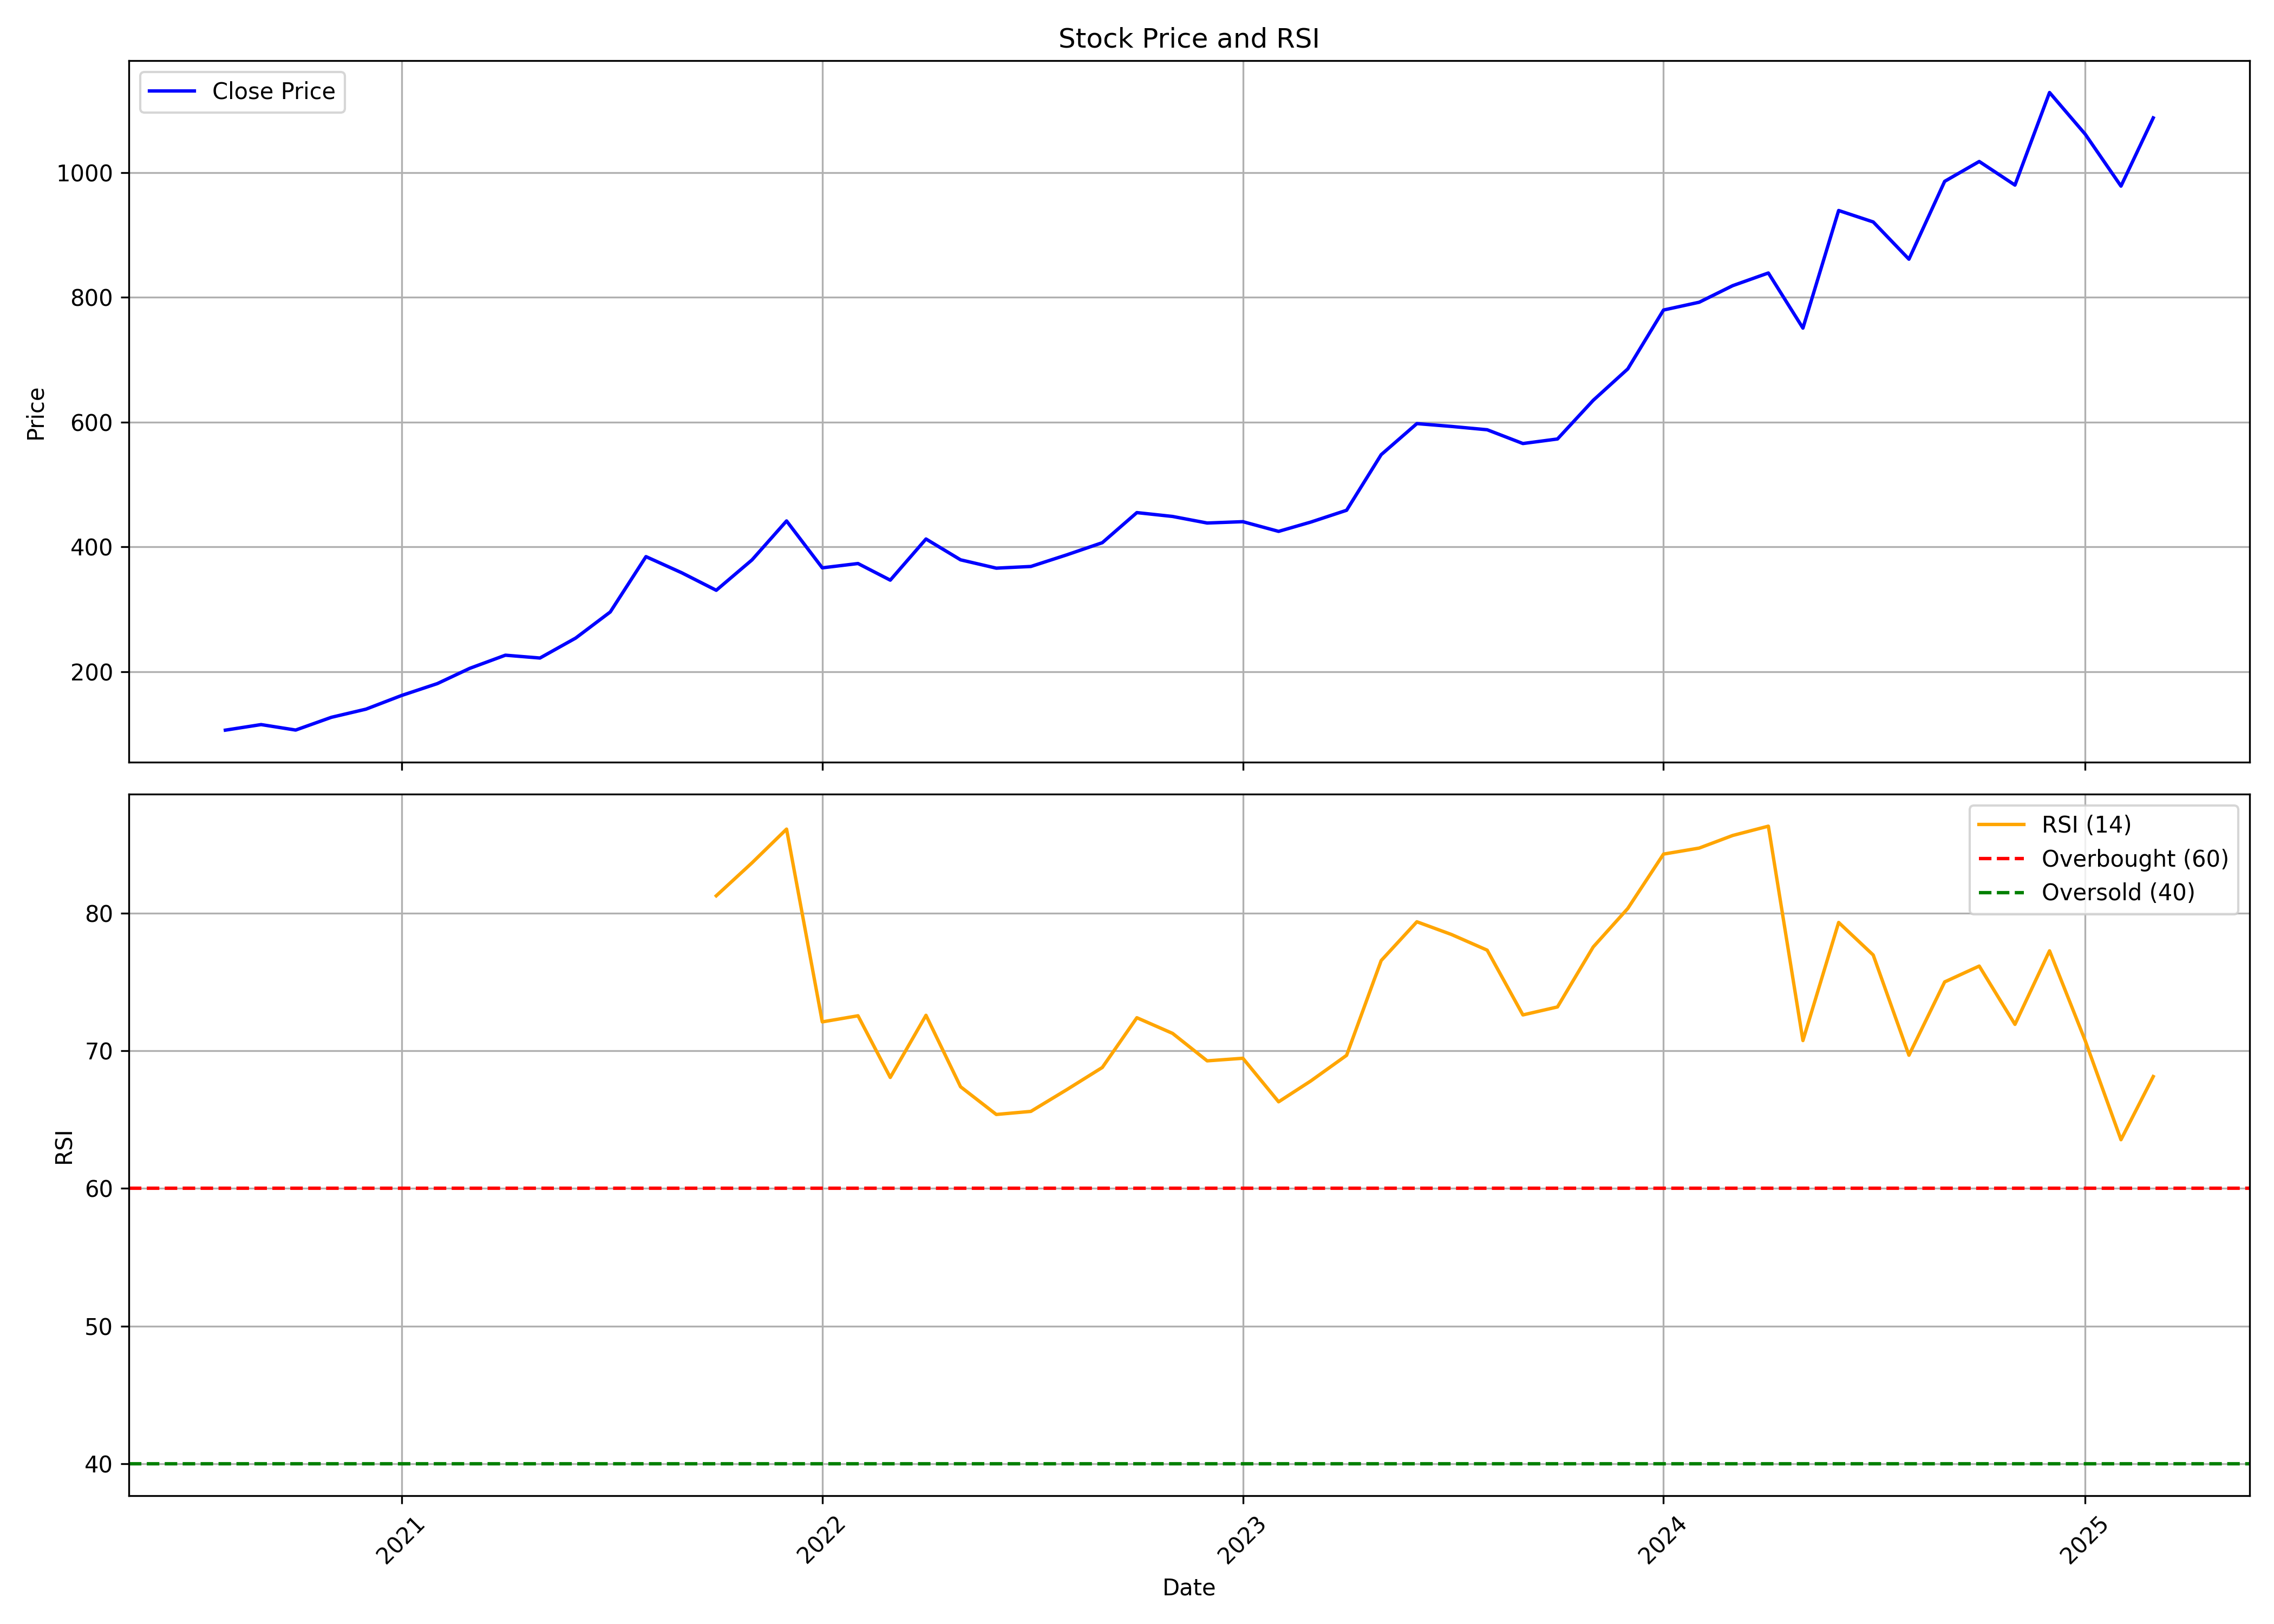

The data file committed next to this chart (first rows):
, date, symbol, open, high, low, close, volume, rsi
0, 2020-08-01, MAXHEALTH, 106.1, 128.9, 106, 106, 6261398, 
1, 2020-09-01, MAXHEALTH, 100.8, 133.5, 100.8, 115, 37040603, 
2, 2020-10-01, MAXHEALTH, 116.3, 118.7, 102, 106.2, 8122095, 
3, 2020-11-01, MAXHEALTH, 106.1, 128.8, 96.82, 126.6, 12003869, 
4, 2020-12-01, MAXHEALTH, 127.6, 151.4, 125.6, 139.7, 13239943, 
5, 2021-01-01, MAXHEALTH, 139.8, 169.4, 139.5, 161.7, 11093824, 
6, 2021-02-01, MAXHEALTH, 162.9, 212.7, 162.4, 180.7, 19174966, 
7, 2021-03-01, MAXHEALTH, 182.3, 213.7, 180, 205.1, 25653284, 
8, 2021-04-01, MAXHEALTH, 203.6, 241.1, 203.6, 226.2, 24486074, 
9, 2021-05-01, MAXHEALTH, 226.9, 240.5, 213.8, 221.6, 99491297, 
10, 2021-06-01, MAXHEALTH, 223.2, 264.1, 221.9, 253.6, 44345294, 
11, 2021-07-01, MAXHEALTH, 254.1, 300.2, 251.5, 295.4, 26618866, 
12, 2021-08-01, MAXHEALTH, 301, 397.5, 271.9, 384.2, 59842776, 
13, 2021-09-01, MAXHEALTH, 389.6, 401.2, 344.7, 358.3, 132554178, 
14, 2021-10-01, MAXHEALTH, 358.2, 367.3, 320.8, 330.2, 24321331, 81.25
15, 2021-11-01, MAXHEALTH, 331.9, 384.2, 328.9, 378.9, 23762302, 83.64
16, 2021-12-01, MAXHEALTH, 380.7, 456.5, 356.8, 441.4, 29065299, 86.09
17, 2022-01-01, MAXHEALTH, 447.9, 448.3, 344, 366.2, 24905881, 72.09
18, 2022-02-01, MAXHEALTH, 368.7, 388.7, 342.3, 373.1, 22569511, 72.53
19, 2022-03-01, MAXHEALTH, 373.1, 380.1, 325, 346.5, 140650942, 68.06
20, 2022-04-01, MAXHEALTH, 348.8, 430.5, 343, 412.4, 45922113, 72.57
21, 2022-05-01, MAXHEALTH, 406.6, 410.2, 348.1, 379.1, 14993335, 67.38
22, 2022-06-01, MAXHEALTH, 381.5, 388.7, 343.2, 365.7, 13247681, 65.37
23, 2022-07-01, MAXHEALTH, 363.4, 375.7, 352.4, 368.4, 10818834, 65.59
24, 2022-08-01, MAXHEALTH, 368.4, 403.4, 352.9, 386.9, 64211035, 67.16
25, 2022-09-01, MAXHEALTH, 375.2, 447.6, 374.6, 406.5, 55509164, 68.78
26, 2022-10-01, MAXHEALTH, 406.4, 458.4, 387.8, 454.8, 46618887, 72.39
27, 2022-11-01, MAXHEALTH, 456.4, 481.2, 409.1, 448.6, 62394156, 71.26
28, 2022-12-01, MAXHEALTH, 449, 458.4, 417.2, 438.1, 31878698, 69.26
29, 2023-01-01, MAXHEALTH, 440.3, 461, 423.6, 440.2, 28017497, 69.45
30, 2023-02-01, MAXHEALTH, 462, 462, 415.7, 424.7, 26593902, 66.29
31, 2023-03-01, MAXHEALTH, 426.8, 476.2, 421.6, 439.6, 45687453, 67.8
32, 2023-04-01, MAXHEALTH, 435, 493.3, 410.5, 458.5, 51249138, 69.66
33, 2023-05-01, MAXHEALTH, 458.5, 562.8, 458.5, 547.6, 209464345, 76.54
34, 2023-06-01, MAXHEALTH, 544, 627.9, 507.1, 597.4, 62110755, 79.36
35, 2023-07-01, MAXHEALTH, 598, 621.1, 587.8, 592.9, 35983791, 78.44
36, 2023-08-01, MAXHEALTH, 592.9, 597, 506.8, 587.6, 55507991, 77.3
37, 2023-09-01, MAXHEALTH, 587.6, 625.9, 529.3, 565.5, 37118135, 72.6
38, 2023-10-01, MAXHEALTH, 566.4, 600, 537.7, 572.8, 33625757, 73.18
39, 2023-11-01, MAXHEALTH, 574, 664.6, 568.1, 634.7, 25954111, 77.53
40, 2023-12-01, MAXHEALTH, 627.7, 726.7, 621.2, 685.1, 33502772, 80.33
41, 2024-01-01, MAXHEALTH, 687.8, 803.3, 668.3, 779.5, 55131174, 84.27
42, 2024-02-01, MAXHEALTH, 778.7, 908.4, 760.8, 792, 63910993, 84.71
43, 2024-03-01, MAXHEALTH, 785.2, 825.6, 705.2, 818.5, 87959665, 85.63
44, 2024-04-01, MAXHEALTH, 832, 893.3, 747.2, 838.8, 35703866, 86.3
45, 2024-05-01, MAXHEALTH, 838.8, 866, 741.8, 750.5, 43308516, 70.73
46, 2024-06-01, MAXHEALTH, 758.7, 978.2, 746, 939, 48137697, 79.31
47, 2024-07-01, MAXHEALTH, 944.7, 963.9, 884.6, 920.7, 30998846, 76.95
48, 2024-08-01, MAXHEALTH, 933.3, 933.3, 835.2, 861, 23774428, 69.67
49, 2024-09-01, MAXHEALTH, 870, 1118, 860.2, 985.8, 57876866, 74.99
50, 2024-10-01, MAXHEALTH, 986.5, 1024, 888.9, 1018, 43060200, 76.14
51, 2024-11-01, MAXHEALTH, 1025, 1109, 936.2, 979.8, 37909859, 71.91
52, 2024-12-01, MAXHEALTH, 975, 1216, 970.2, 1128, 45409492, 77.25
53, 2025-01-01, MAXHEALTH, 1128, 1228, 982.0, 1061, 44805106, 70.72
54, 2025-02-01, MAXHEALTH, 1073, 1201, 965, 978.1, 57542979, 63.53
55, 2025-03-01, MAXHEALTH, 961.0, 1091, 940, 1087, 25703828, 68.12
